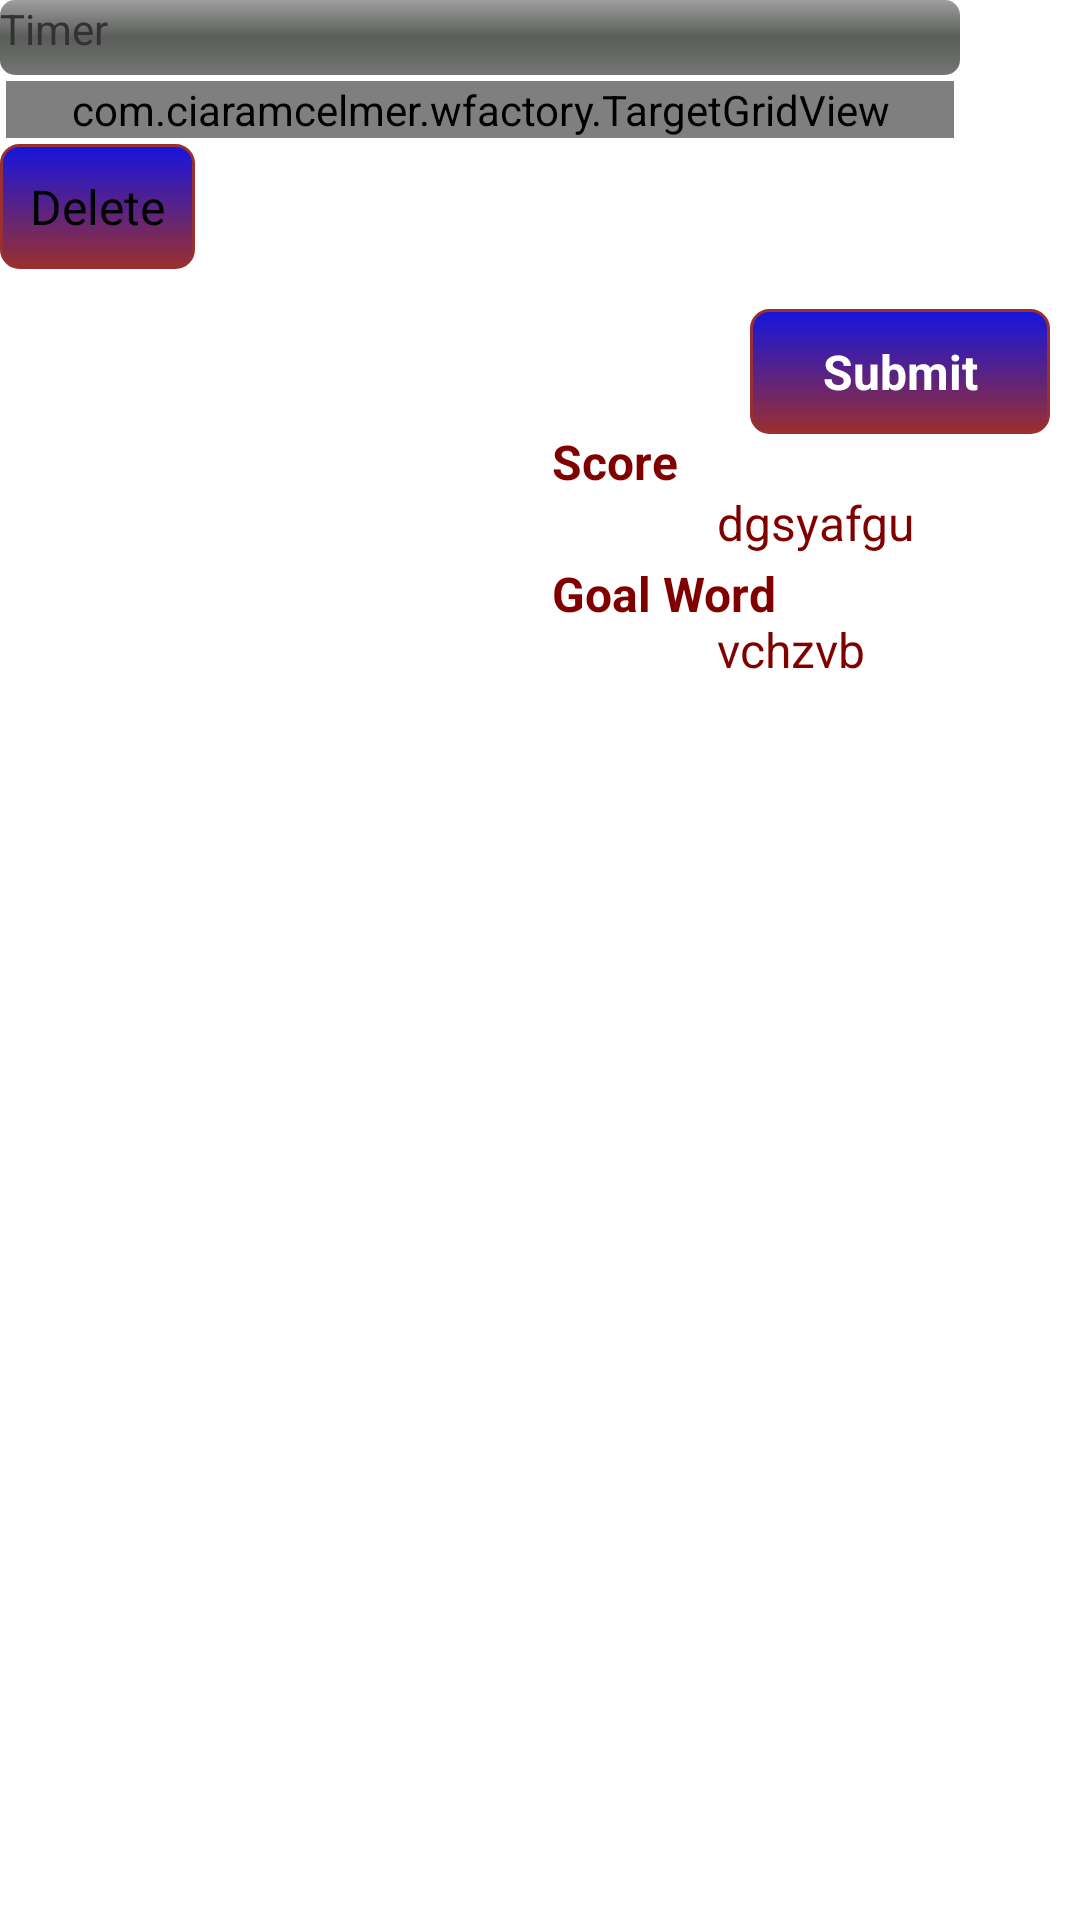

Reconstruct the res/layout file that produces this screen, plus the resources it refers to.
<!-- AndroidManifest.xml: application theme AppTheme -->
<!-- res/layout/main.xml -->
<?xml version="1.0" encoding="utf-8"?>

<LinearLayout xmlns:android="http://schemas.android.com/apk/res/android"
    android:layout_width="fill_parent"
    android:layout_height="fill_parent"
    android:background="@drawable/oranges"
    android:orientation="horizontal" >

    <LinearLayout
        android:id="@+id/targetCountLayout"
        android:layout_width="300dp"
        android:layout_height="74dp"
        android:layout_weight="0.11"
        android:background="#55FFFFFF"
        android:orientation="vertical"
        android:padding="5dp"
        android:visibility="invisible" >

        <TextView
            android:id="@+id/targetCountGood"
            android:layout_width="wrap_content"
            android:layout_height="wrap_content"
            android:layout_gravity="center"
            android:textColor="#800000"
            android:textSize="16sp"
            android:visibility="invisible" />

        <TextView
            android:layout_width="fill_parent"
            android:layout_height="wrap_content"
            android:layout_marginTop="5dp"
            android:text="@string/very_good"
            android:textColor="#800000"
            android:textSize="16sp"
            android:textStyle="bold"
            android:visibility="invisible" />

        <TextView
            android:id="@+id/targetVeryCountGood"
            android:layout_width="wrap_content"
            android:layout_height="wrap_content"
            android:layout_gravity="center"
            android:textColor="#800000"
            android:textSize="16sp"
            android:visibility="invisible" />

    </LinearLayout>
       
    <LinearLayout
        android:id="@+id/playArea"
        android:layout_width="fill_parent"
        android:layout_height="wrap_content"
        android:orientation="vertical" >

        <RelativeLayout
            android:layout_width="372dp"
            android:layout_height="match_parent" >

            <ProgressBar
                android:id="@+id/gameTimer"
                style="?android:attr/progressBarStyleHorizontal"
                android:layout_width="320dp"
                android:layout_height="25dp"
                android:layout_alignParentLeft="true"
                android:layout_alignParentTop="true"
                android:indeterminate="false"
                android:progressDrawable="@drawable/progress_horizontal" />

            <com.ciaramcelmer.wfactory.TargetGridView
                android:id="@+id/targetGrid"
                android:layout_width="match_parent"
                android:layout_height="wrap_content"
                android:layout_alignRight="@+id/gameTimer"
                android:layout_below="@+id/gameTimer"
                android:layout_margin="2dp"
                android:layout_marginLeft="26dp" />

            <TextView
                android:id="@+id/textView1"
                android:layout_width="wrap_content"
                android:layout_height="wrap_content"
                android:layout_above="@+id/targetGrid"
                android:layout_alignParentLeft="true"
                android:layout_alignParentTop="true"
                android:text="@string/t2"
                android:textColorHint="#00FFFF" />

        </RelativeLayout>

        <RelativeLayout
            android:layout_width="wrap_content"
            android:layout_height="wrap_content" >

            <EditText
                android:id="@+id/enteredWord"
                android:layout_width="300dp"
                android:layout_height="45dp"
                android:layout_alignParentRight="true"
                android:layout_toRightOf="@+id/clearWord"
                android:background="#11FFFFFF"
                android:cursorVisible="true"
                android:ems="10"
                android:inputType="none"
                android:textColor="#800000"
                android:textSize="28sp"
                android:textStyle="bold" />

              <Button
                android:id="@+id/clearWord"
                android:layout_width="wrap_content"
                android:layout_height="wrap_content"
                android:background="@drawable/buttons"
                android:gravity="center"
                android:text="@string/del"
                android:textSize="16sp" />

           

        </RelativeLayout>

        <RelativeLayout
            android:layout_width="fill_parent"
            android:layout_height="184dp" >

            <ListView
                android:id="@+id/playerWordList"
                android:layout_width="184dp"
                android:layout_height="158dp"
                android:layout_alignParentLeft="true"
                android:cacheColorHint="#800000"
                android:clickable="false" />

            <Button
                android:id="@+id/submitWord"
                style="@style/button_text"
                android:layout_width="100dp"
                android:layout_height="wrap_content"
                android:layout_alignParentRight="true"
                android:layout_alignParentTop="true"
                android:layout_margin="10dp"
                android:background="@drawable/buttons"
                android:text="Submit"
                android:textSize="16dp" />

            <TextView
                android:id="@+id/timeRemaining"
                android:layout_width="100dp"
                android:layout_height="wrap_content"
                android:layout_alignParentRight="true"
                android:layout_below="@+id/submitWord"
                android:gravity="center"
                android:text=""
                android:textColor="#800000"
                android:textSize="24sp"
                android:textStyle="bold" />

            <TextView
                android:id="@+id/textView2"
                android:layout_width="fill_parent"
                android:layout_height="wrap_content"
                android:layout_below="@+id/timeRemaining"
                android:layout_toRightOf="@+id/playerWordList"
                android:text="@string/excellent"
                android:textColor="#800000"
                android:textSize="16sp"
                android:textStyle="bold" />

            <Button
                android:id="@+id/helpButton"
                style="@style/button_text"
                android:layout_width="100dp"
                android:layout_height="wrap_content"
                android:layout_below="@+id/targetCountPlayer"
                android:layout_margin="10dp"
                android:layout_toRightOf="@+id/playerWordList"
                android:text="Help"
                android:textSize="16sp"
                android:visibility="invisible" />

            <TextView
                android:id="@+id/targetCountPlayerLabel"
                android:layout_width="50dp"
                android:layout_height="44dp"
                android:layout_above="@+id/textView2"
                android:layout_alignLeft="@+id/textView2"
                android:text="@string/you"
                android:textColor="#800000"
                android:textSize="16sp"
                android:textStyle="bold" />

            <TextView
                android:id="@+id/targetCountPlayer"
                android:layout_width="111dp"
                android:layout_height="wrap_content"
                android:layout_alignBaseline="@+id/timeRemaining"
                android:layout_alignBottom="@+id/timeRemaining"
                android:layout_alignRight="@+id/submitWord"
                android:text="dgsyafgu"
                android:textColor="#800000"
                android:textSize="16sp" />

            <TextView
                android:id="@+id/targetCountExcellent"
                android:layout_width="wrap_content"
                android:layout_height="wrap_content"
                android:layout_alignBaseline="@+id/helpButton"
                android:layout_alignBottom="@+id/helpButton"
                android:layout_alignLeft="@+id/targetCountPlayer"
                android:text="vchzvb"
                android:textColor="#800000"
                android:textSize="16sp" />

        </RelativeLayout>
    </LinearLayout>

    </LinearLayout>
<!-- resources referenced by this layout -->
<resources>
  <!-- drawable buttons (drawable-hdpi) -->
  <?xml version="1.0" encoding="utf-8" ?>
  
  <selector xmlns:android="http://schemas.android.com/apk/res/android">
    <item android:state_pressed="true" >
      <shape>
        <solid
            android:color="#1515df" />
        <stroke
            android:width="1dp"
            android:color="#992f2f" />
        <corners
            android:radius="6dp" />
        <padding
            android:left="10dp"
            android:top="10dp"
            android:right="10dp"
            android:bottom="10dp" />
      </shape>
    </item>
    <item>
      <shape>
        <gradient
            android:startColor="#1515df"
            android:endColor="#992f2f"
            android:angle="270" />
        <stroke
            android:width="1dp"
            android:color="#992f2f" />
        <corners
            android:radius="6dp" />
        <padding
            android:left="10dp"
            android:top="10dp"
            android:right="10dp"
            android:bottom="10dp" />
      </shape>
    </item>
  </selector>
  <!-- drawable progress_horizontal (drawable-hdpi) -->
  <?xml version="1.0" encoding="utf-8"?>
  <layer-list xmlns:android="http://schemas.android.com/apk/res/android" >
      <item android:id="@android:id/background">
           <shape>
        <corners android:radius="5dip" />
        <gradient
          android:angle="270"
          android:centerColor="#ff5a5d5a"
          android:centerY="0.5"
          android:endColor="#ff747674"
          android:startColor="#ff9d9e9d" />
      </shape>
      </item>
  
      <item android:id="@android:id/secondaryProgress">
        	<clip>
  	      	<shape>
  	      	    <corners android:radius="2dip" />
  	      	    <gradient 
  					android:startColor="#40ffd300"
  					android:centerColor="#40ffb600"      	        
  	      	        android:centerY="0.75"
  	      	        android:endColor="#40ffcb00"
  	      	        android:angle="270"
  	      	    />
  	      	</shape>
        	</clip>
      </item>
      
      <item android:id="@android:id/progress">
          <clip>
        <shape>
          <corners android:radius="5dip" />
            <gradient
              android:angle="0"
              android:endColor="#ff009900"
              android:startColor="#ff000099" />
        </shape>
      </clip>
      </item>
      
  </layer-list>
  <string name="del">Delete</string>
  <string name="excellent">Goal Word</string>
  <string name="t2">Timer</string>
  <string name="very_good">Very Good:</string>
  <string name="you">Score</string>
  <style name="button_text">
      <item name="android:textColor">#ffffff</item>
      <item name="android:textSize">20sp</item>
      <item name="android:textStyle">bold</item>
      </style>
  <style name="AppTheme" parent="AppBaseTheme">
          
      	<item name="android:windowSoftInputMode">stateHidden</item>
      </style>
  <style name="AppBaseTheme" parent="android:Theme.Light">
          
      </style>
</resources>
